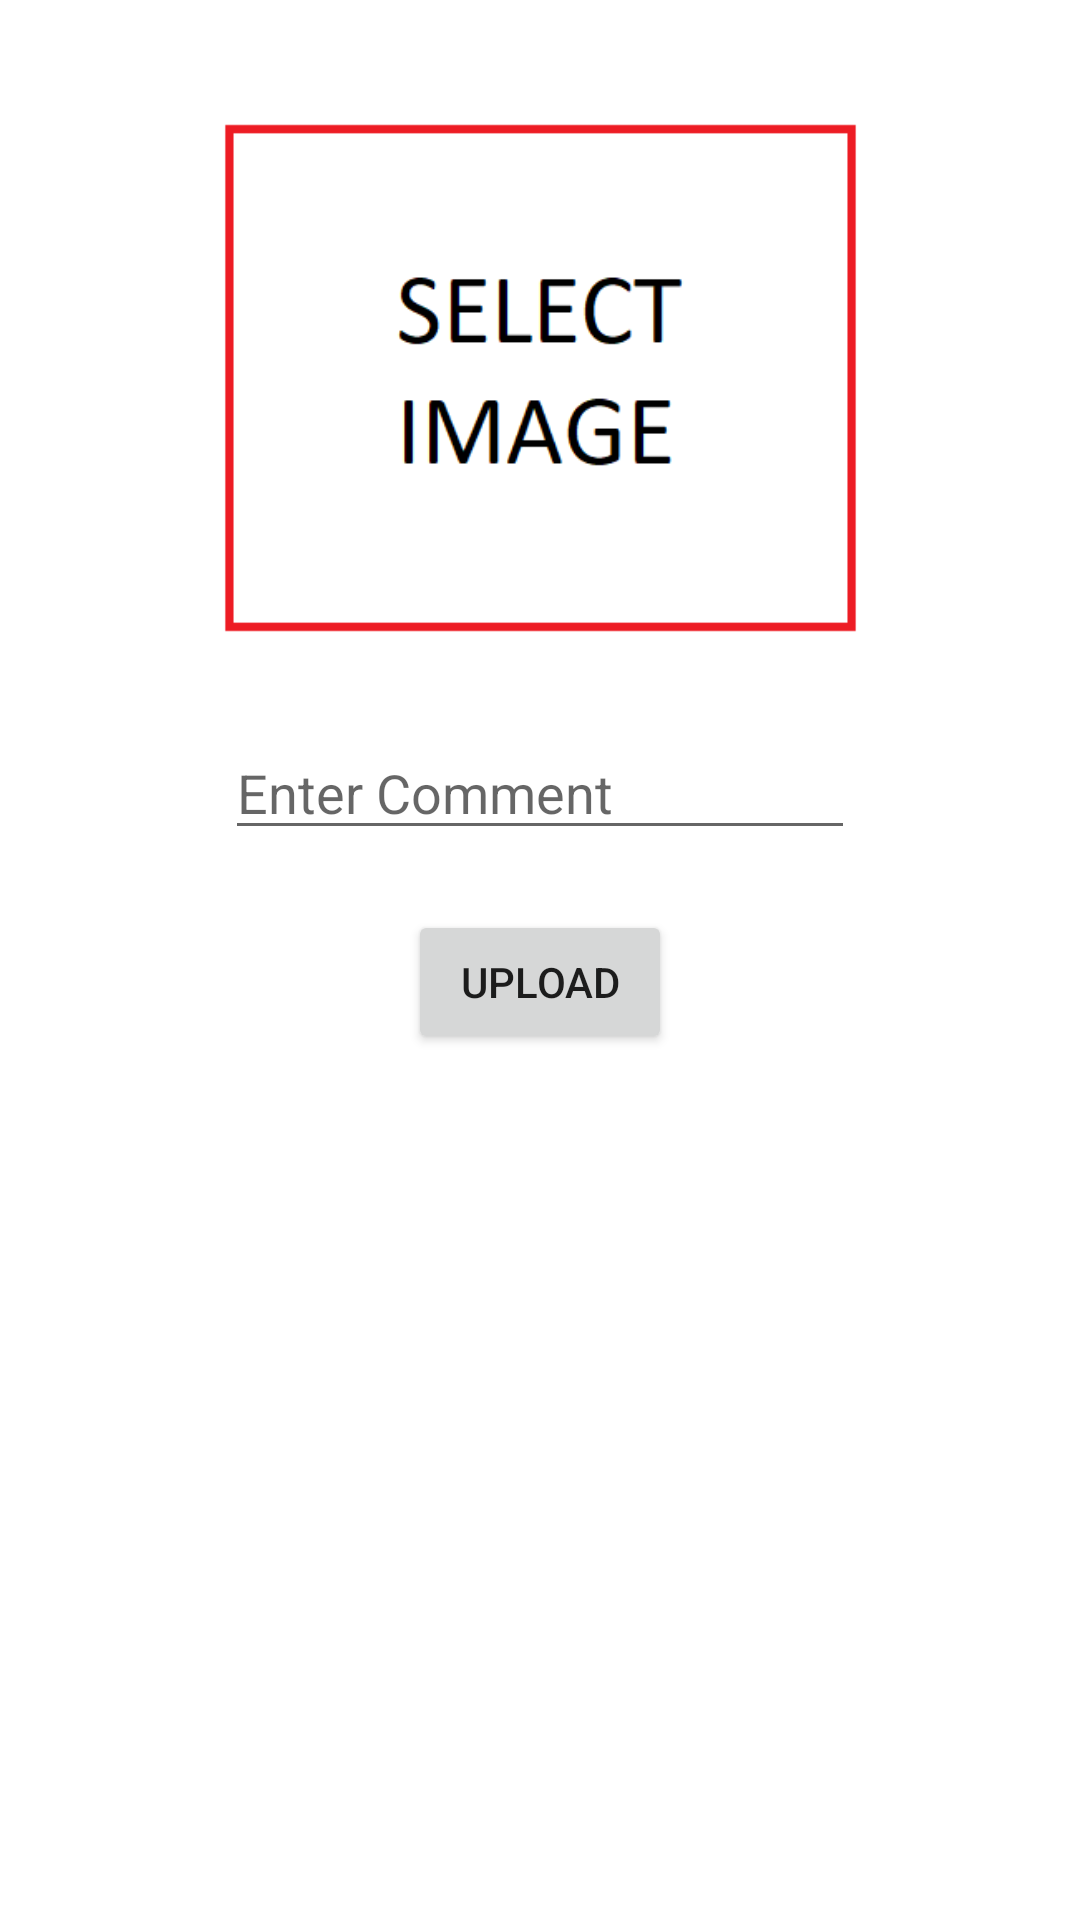

Reconstruct the res/layout file that produces this screen, plus the resources it refers to.
<!-- AndroidManifest.xml: application theme Theme.Kotlin_Instagram_Clon -->
<!-- res/layout/activity_upload.xml -->
<?xml version="1.0" encoding="utf-8"?>
<androidx.constraintlayout.widget.ConstraintLayout xmlns:android="http://schemas.android.com/apk/res/android"
    xmlns:app="http://schemas.android.com/apk/res-auto"
    xmlns:tools="http://schemas.android.com/tools"
    android:layout_width="match_parent"
    android:layout_height="match_parent"
    tools:context=".View.UploadActivity">

    <ImageView
        android:id="@+id/imageView3"
        android:layout_width="233dp"
        android:layout_height="172dp"
        android:layout_marginTop="40dp"
        android:onClick="select_image"
        app:layout_constraintEnd_toEndOf="parent"
        app:layout_constraintStart_toStartOf="parent"
        app:layout_constraintTop_toTopOf="parent"
        app:srcCompat="@drawable/select" />

    <EditText
        android:id="@+id/comment_Text"
        android:layout_width="wrap_content"
        android:layout_height="wrap_content"
        android:layout_marginTop="30dp"
        android:ems="10"
        android:hint="Enter Comment"
        android:inputType="textPersonName"
        app:layout_constraintEnd_toEndOf="parent"
        app:layout_constraintStart_toStartOf="parent"
        app:layout_constraintTop_toBottomOf="@+id/imageView3" />

    <Button
        android:id="@+id/upload_button"
        android:layout_width="wrap_content"
        android:layout_height="wrap_content"
        android:layout_marginTop="20dp"
        android:onClick="upload"
        android:text="Upload"
        app:layout_constraintEnd_toEndOf="parent"
        app:layout_constraintStart_toStartOf="parent"
        app:layout_constraintTop_toBottomOf="@+id/comment_Text" />
</androidx.constraintlayout.widget.ConstraintLayout>
<!-- resources referenced by this layout -->
<resources>
  <!-- drawable select: png bitmap (drawable, 4242 bytes) -->
  <style name="Theme.Kotlin_Instagram_Clon" parent="Theme.MaterialComponents.DayNight.DarkActionBar">
          
          <item name="colorPrimary">@color/purple_500</item>
          <item name="colorPrimaryVariant">@color/purple_700</item>
          <item name="colorOnPrimary">@color/white</item>
          
          <item name="colorSecondary">@color/teal_200</item>
          <item name="colorSecondaryVariant">@color/teal_700</item>
          <item name="colorOnSecondary">@color/black</item>
          
          <item name="android:statusBarColor" tools:targetApi="l">?attr/colorPrimaryVariant</item>
          
      </style>
  <!-- not gathered from this repository: default colours our renderer supplied (Android Studio template values) -->
  <color name="purple_500">#FF6200EE</color>
  <color name="purple_700">#FF3700B3</color>
  <color name="teal_200">#FF03DAC5</color>
  <color name="teal_700">#FF018786</color>
  <color name="black">#FF000000</color>
  <color name="white">#FFFFFFFF</color>
</resources>
